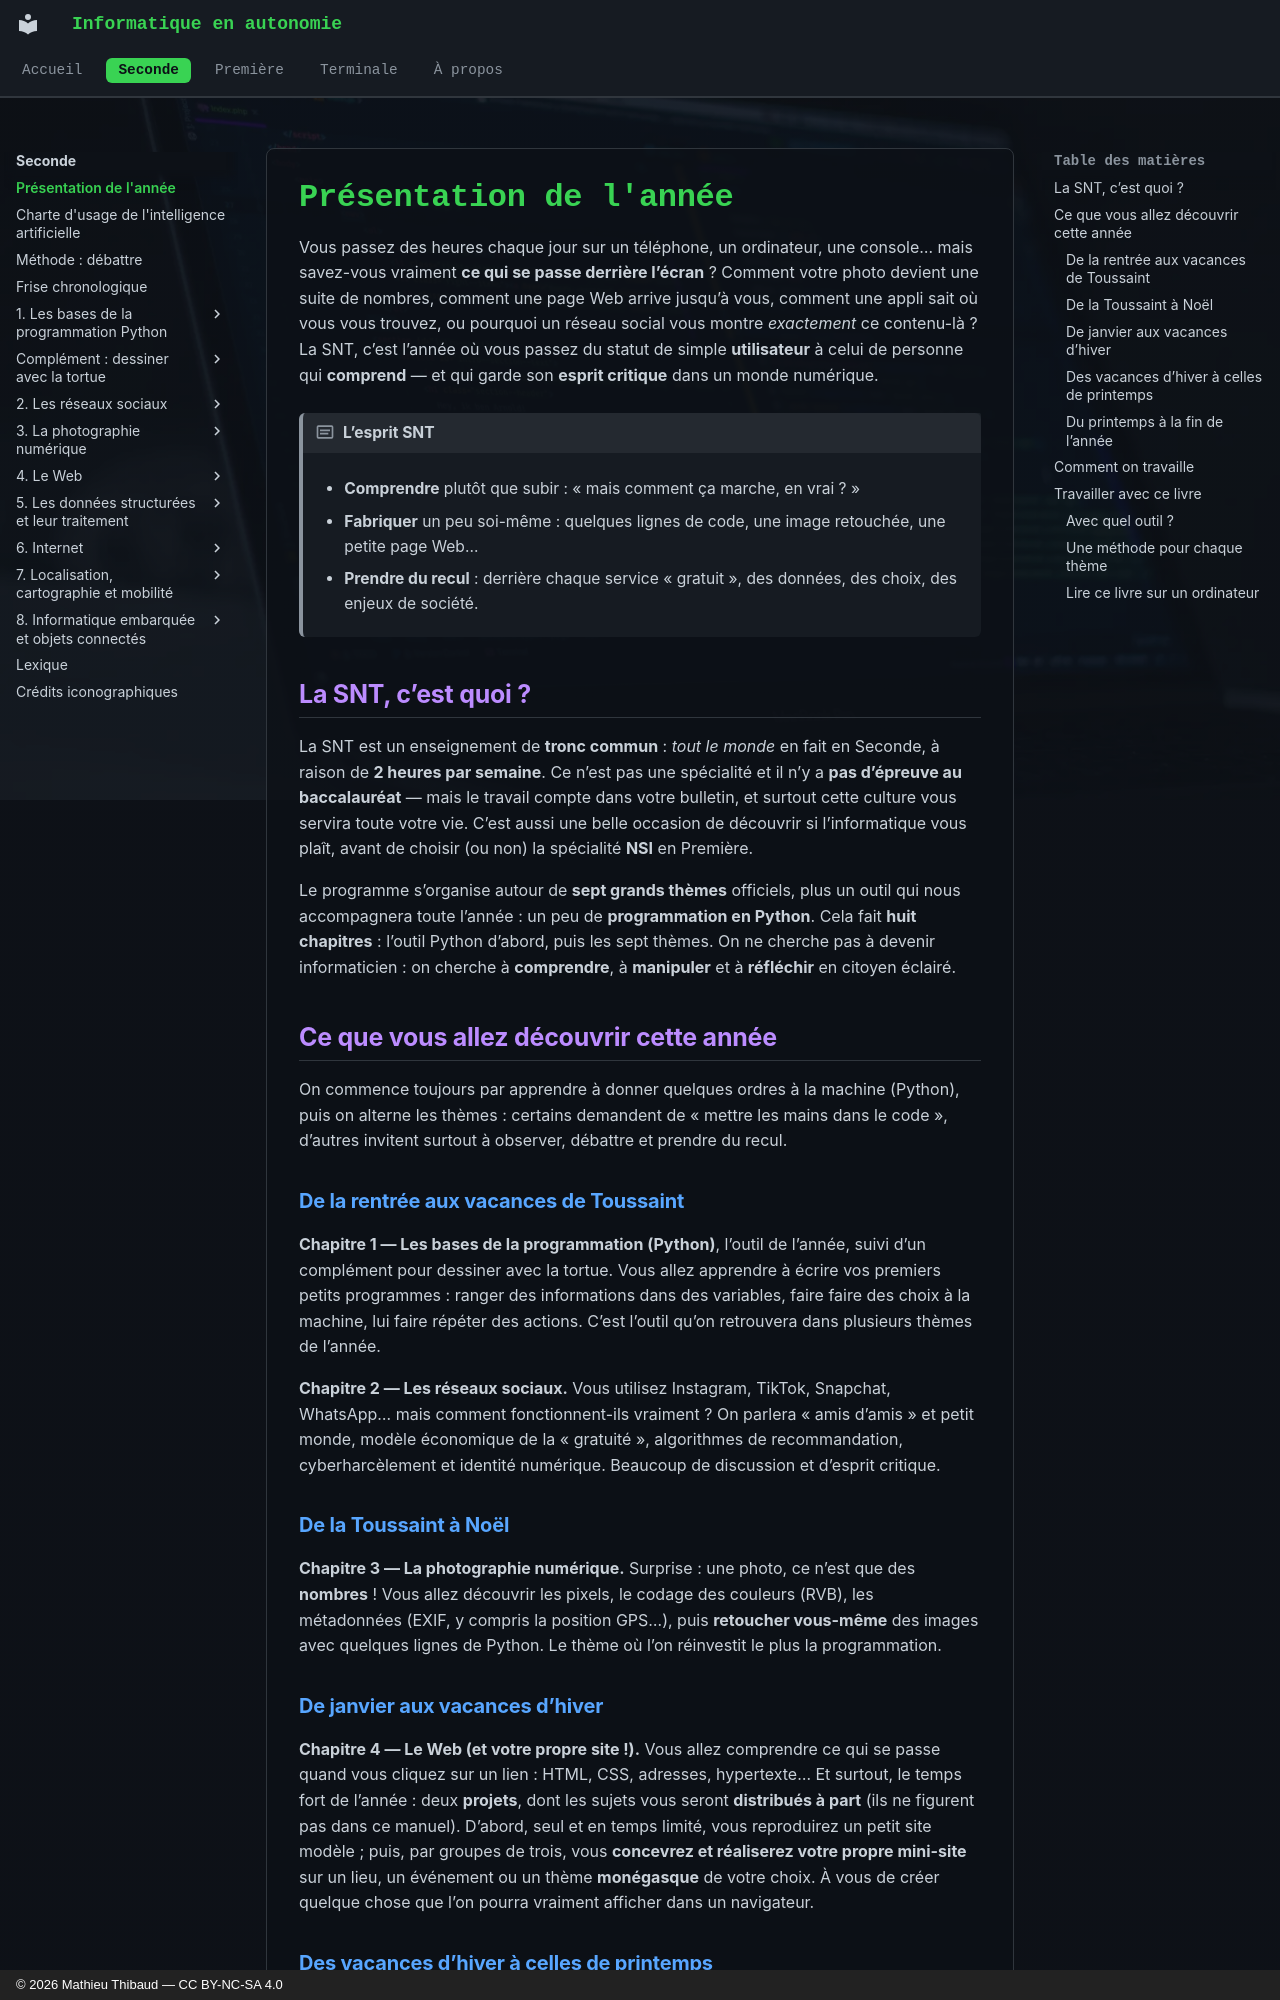

repository: MathThibaud/informatique-en-autonomie · page: seconde/presentation-de-l-annee/index.html · generator: mkdocs · copyright: © 2026 Mathieu Thibaud — CC BY-NC-SA 4.0

# Présentation de l'année

Vous passez des heures chaque jour sur un téléphone, un ordinateur, une console… mais savez-vous vraiment **ce qui se passe derrière l’écran** ? Comment votre photo devient une suite de nombres, comment une page Web arrive jusqu’à vous, comment une appli sait où vous vous trouvez, ou pourquoi un réseau social vous montre *exactement* ce contenu-là ? La SNT, c’est l’année où vous passez du statut de simple **utilisateur** à celui de personne qui **comprend** — et qui garde son **esprit critique** dans un monde numérique.

!!! encadre "L’esprit SNT"

    - **Comprendre** plutôt que subir : « mais comment ça marche, en vrai ? »

    - **Fabriquer** un peu soi-même : quelques lignes de code, une image retouchée, une petite page Web…

    - **Prendre du recul** : derrière chaque service « gratuit », des données, des choix, des enjeux de société.

## La SNT, c’est quoi ?

La SNT est un enseignement de **tronc commun** : *tout le monde* en fait en Seconde, à raison de **2 heures par semaine**. Ce n’est pas une spécialité et il n’y a **pas d’épreuve au baccalauréat** — mais le travail compte dans votre bulletin, et surtout cette culture vous servira toute votre vie. C’est aussi une belle occasion de découvrir si l’informatique vous plaît, avant de choisir (ou non) la spécialité **NSI** en Première.

Le programme s’organise autour de **sept grands thèmes** officiels, plus un outil qui nous accompagnera toute l’année : un peu de **programmation en Python**. Cela fait **huit chapitres** : l’outil Python d’abord, puis les sept thèmes. On ne cherche pas à devenir informaticien : on cherche à **comprendre**, à **manipuler** et à **réfléchir** en citoyen éclairé.

## Ce que vous allez découvrir cette année

On commence toujours par apprendre à donner quelques ordres à la machine (Python), puis on alterne les thèmes : certains demandent de « mettre les mains dans le code », d’autres invitent surtout à observer, débattre et prendre du recul.

### De la rentrée aux vacances de Toussaint

**Chapitre 1 — Les bases de la programmation (Python)**, l’outil de l’année, suivi d’un complément pour dessiner avec la tortue. Vous allez apprendre à écrire vos premiers petits programmes : ranger des informations dans des variables, faire faire des choix à la machine, lui faire répéter des actions. C’est l’outil qu’on retrouvera dans plusieurs thèmes de l’année.

**Chapitre 2 — Les réseaux sociaux.** Vous utilisez Instagram, TikTok, Snapchat, WhatsApp… mais comment fonctionnent-ils vraiment ? On parlera « amis d’amis » et petit monde, modèle économique de la « gratuité », algorithmes de recommandation, cyberharcèlement et identité numérique. Beaucoup de discussion et d’esprit critique.

### De la Toussaint à Noël

**Chapitre 3 — La photographie numérique.** Surprise : une photo, ce n’est que des **nombres** ! Vous allez découvrir les pixels, le codage des couleurs (RVB), les métadonnées (EXIF, y compris la position GPS…), puis **retoucher vous-même** des images avec quelques lignes de Python. Le thème où l’on réinvestit le plus la programmation.

### De janvier aux vacances d’hiver

**Chapitre 4 — Le Web (et votre propre site !).** Vous allez comprendre ce qui se passe quand vous cliquez sur un lien : HTML, CSS, adresses, hypertexte… Et surtout, le temps fort de l’année : deux **projets**, dont les sujets vous seront **distribués à part** (ils ne figurent pas dans ce manuel). D’abord, seul et en temps limité, vous reproduirez un petit site modèle ; puis, par groupes de trois, vous **concevrez et réaliserez votre propre mini-site** sur un lieu, un événement ou un thème **monégasque** de votre choix. À vous de créer quelque chose que l’on pourra vraiment afficher dans un navigateur.
